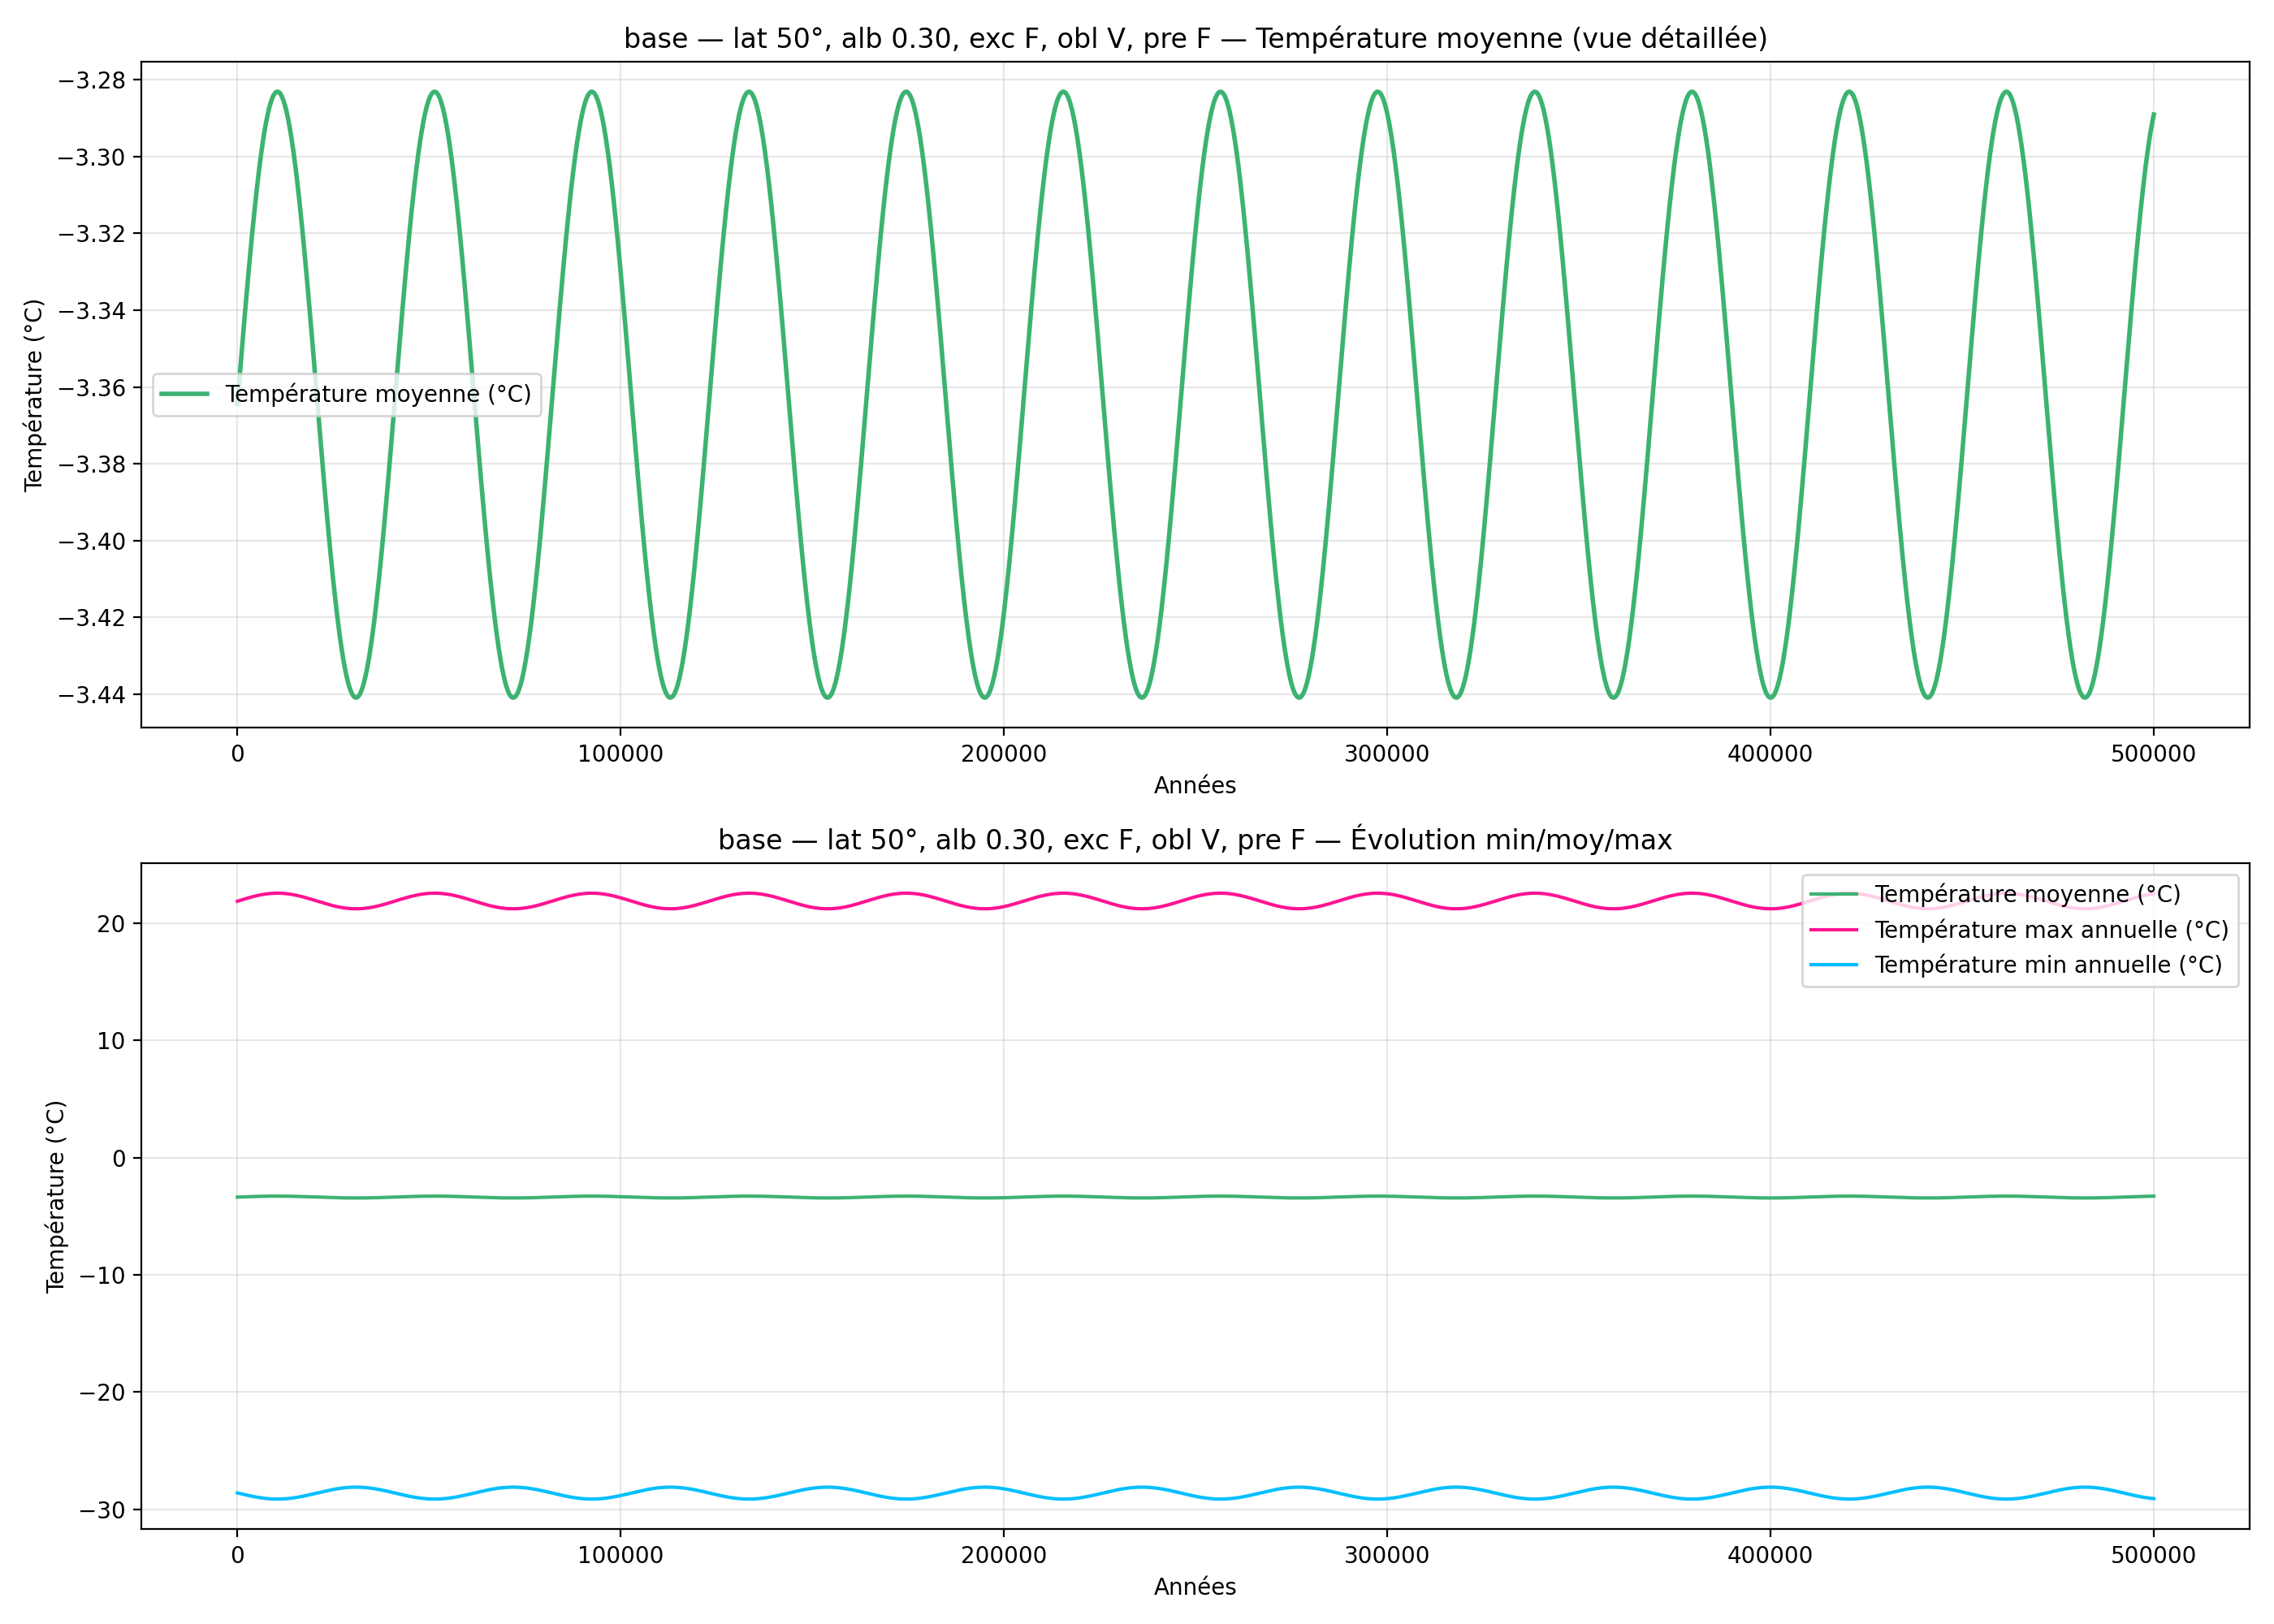

The file beside this chart, header and first rows:
year, mean_C_degC, max_C_degC, min_C_degC
100, -3.364, 21.88, -28.61
200, -3.363, 21.89, -28.62
300, -3.362, 21.9, -28.63
400, -3.361, 21.91, -28.63
500, -3.36, 21.92, -28.64
600, -3.358, 21.93, -28.65
700, -3.357, 21.94, -28.66
800, -3.356, 21.95, -28.66
900, -3.355, 21.96, -28.67
1000, -3.354, 21.97, -28.68
1100, -3.352, 21.98, -28.69
1200, -3.351, 21.99, -28.7
1300, -3.35, 22, -28.7
1400, -3.349, 22.01, -28.71
1500, -3.348, 22.02, -28.72
1600, -3.346, 22.03, -28.73
1700, -3.345, 22.04, -28.73
1800, -3.344, 22.05, -28.74
1900, -3.343, 22.06, -28.75
2000, -3.342, 22.07, -28.76
2100, -3.34, 22.08, -28.76
2200, -3.339, 22.09, -28.77
2300, -3.338, 22.1, -28.78
2400, -3.337, 22.11, -28.79
2500, -3.336, 22.12, -28.79
2600, -3.335, 22.13, -28.8
2700, -3.334, 22.14, -28.81
2800, -3.332, 22.15, -28.82
2900, -3.331, 22.16, -28.82
3000, -3.33, 22.17, -28.83
3100, -3.329, 22.18, -28.84
3200, -3.328, 22.19, -28.84
3300, -3.327, 22.2, -28.85
3400, -3.326, 22.21, -28.86
3500, -3.325, 22.22, -28.86
3600, -3.324, 22.22, -28.87
3700, -3.323, 22.23, -28.88
3800, -3.322, 22.24, -28.89
3900, -3.321, 22.25, -28.89
4000, -3.32, 22.26, -28.9
4100, -3.319, 22.27, -28.9
4200, -3.318, 22.28, -28.91
4300, -3.317, 22.28, -28.92
4400, -3.316, 22.29, -28.92
4500, -3.315, 22.3, -28.93
4600, -3.314, 22.31, -28.94
4700, -3.313, 22.32, -28.94
4800, -3.312, 22.33, -28.95
4900, -3.311, 22.33, -28.95
5000, -3.31, 22.34, -28.96
5100, -3.309, 22.35, -28.97
5200, -3.308, 22.36, -28.97
5300, -3.307, 22.36, -28.98
5400, -3.306, 22.37, -28.98
5500, -3.306, 22.38, -28.99
5600, -3.305, 22.38, -28.99
5700, -3.304, 22.39, -29
5800, -3.303, 22.4, -29
5900, -3.302, 22.41, -29.01
6000, -3.301, 22.41, -29.01
... 4,940 more rows
